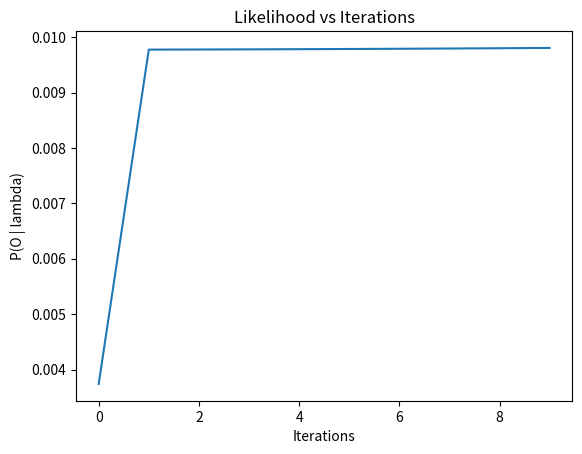
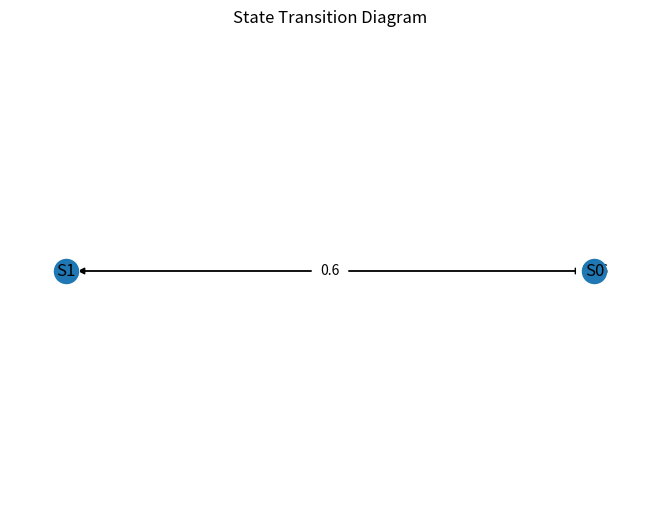

Write Python code to recreate these figures, in order.
import numpy as np
import matplotlib.pyplot as plt
import networkx as nx


class HMM:
    def __init__(self, n_states, n_observations):
        self.N = n_states
        self.M = n_observations

        # Random initialization
        self.A = np.random.rand(self.N, self.N)
        self.A = self.A / self.A.sum(axis=1, keepdims=True)

        self.B = np.random.rand(self.N, self.M)
        self.B = self.B / self.B.sum(axis=1, keepdims=True)

        self.pi = np.random.rand(self.N)
        self.pi = self.pi / self.pi.sum()


    def forward(self, O):
        T = len(O)
        alpha = np.zeros((T, self.N))

        alpha[0] = self.pi * self.B[:, O[0]]

        for t in range(1, T):
            for j in range(self.N):
                alpha[t, j] = np.sum(alpha[t - 1] * self.A[:, j]) * self.B[j, O[t]]

        return alpha


    def backward(self, O):
        T = len(O)
        beta = np.zeros((T, self.N))
        beta[-1] = 1

        for t in reversed(range(T - 1)):
            for i in range(self.N):
                beta[t, i] = np.sum(
                    self.A[i] * self.B[:, O[t + 1]] * beta[t + 1]
                )

        return beta

    def baum_welch(self, O, max_iter=10):
        T = len(O)
        likelihoods = []

        for iteration in range(max_iter):

            alpha = self.forward(O)
            beta = self.backward(O)

            xi = np.zeros((T - 1, self.N, self.N))
            gamma = np.zeros((T, self.N))

      
            for t in range(T - 1):
                for i in range(self.N):
                    numerator = (
                        alpha[t, i]
                        * self.A[i, :]
                        * self.B[:, O[t + 1]]
                        * beta[t + 1, :]
                    )
                    denominator = np.sum(numerator)
                    xi[t, i, :] = numerator / denominator


            gamma[:-1] = np.sum(xi, axis=2)
            gamma[-1] = alpha[-1] / np.sum(alpha[-1])

         
            self.pi = gamma[0]

 
            for i in range(self.N):
                for j in range(self.N):
                    self.A[i, j] = np.sum(xi[:, i, j]) / np.sum(gamma[:-1, i])


            for i in range(self.N):
                for k in range(self.M):
                    numerator = 0
                    denominator = np.sum(gamma[:, i])

                    for t in range(T):
                        if O[t] == k:
                            numerator += gamma[t, i]

                    self.B[i, k] = numerator / denominator

            prob = np.sum(alpha[-1])
            likelihoods.append(prob)

        return likelihoods

    def visualize_likelihood(self, likelihoods):
        plt.plot(likelihoods)
        plt.xlabel("Iterations")
        plt.ylabel("P(O | lambda)")
        plt.title("Likelihood vs Iterations")
        plt.show()

    def visualize_states(self):
        G = nx.DiGraph()

        for i in range(self.N):
            for j in range(self.N):
                G.add_edge(f"S{i}", f"S{j}", weight=round(self.A[i, j], 2))

        pos = nx.circular_layout(G)
        nx.draw(G, pos, with_labels=True)
        labels = nx.get_edge_attributes(G, 'weight')
        nx.draw_networkx_edge_labels(G, pos, edge_labels=labels)
        plt.title("State Transition Diagram")
        plt.show()



if __name__ == "__main__":

    O = np.array([0, 1, 0, 2, 1])

    n_states = 2
    n_observations = 3

    model = HMM(n_states, n_observations)

    likelihoods = model.baum_welch(O, max_iter=10)

    print("\nTransition Matrix A:\n", model.A)
    print("\nEmission Matrix B:\n", model.B)
    print("\nInitial Distribution pi:\n", model.pi)
    print("\nFinal Probability P(O | lambda):", likelihoods[-1])

    model.visualize_likelihood(likelihoods)
    model.visualize_states()
